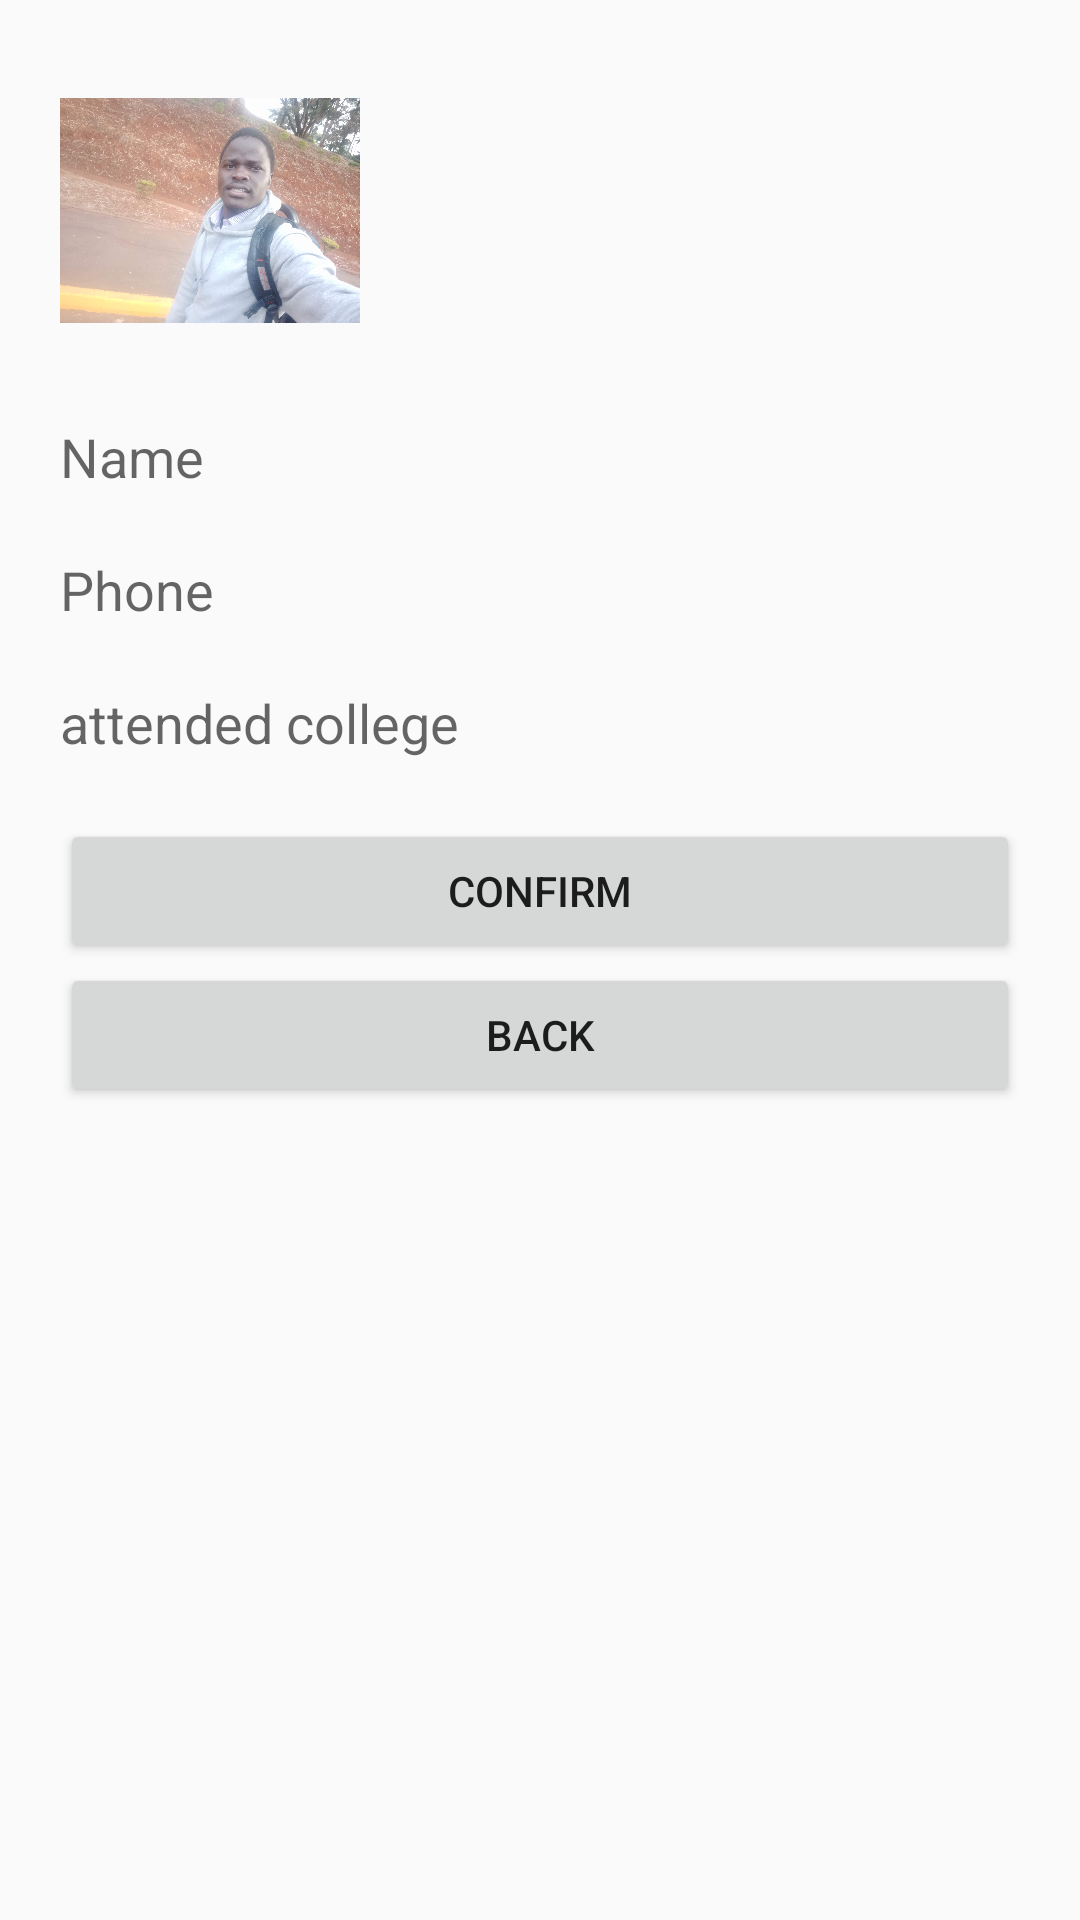

Here is an Android app screen rendered from its layout file. Give the layout XML and the strings, colors and styles it references.
<!-- AndroidManifest.xml: application theme MyMaterialTheme -->
<!-- res/layout/activity_driver_settings.xml -->
<?xml version="1.0" encoding="utf-8"?>
<LinearLayout
    xmlns:android="http://schemas.android.com/apk/res/android"
    xmlns:app="http://schemas.android.com/apk/res-auto"
    xmlns:tools="http://schemas.android.com/tools"
    android:layout_width="match_parent"
    android:layout_height="match_parent"
    android:orientation="vertical"
    android:padding="20sp"
    tools:context=".DriverSettingsActivity">
    <ImageView
        android:layout_width="100sp"
        android:layout_height="100sp"
        android:id="@+id/profileImage"
        android:src="@mipmap/camlus"
        android:layout_marginBottom="20sp"/>

    <EditText
        android:id="@+id/name"
        android:layout_width="match_parent"
        android:layout_height="wrap_content"
        android:background="@null"
        android:hint="Name"
        android:layout_marginBottom="20sp"/>
    <EditText
        android:id="@+id/phone"
        android:layout_width="match_parent"
        android:layout_height="wrap_content"
        android:background="@null"
        android:hint="Phone"
        android:layout_marginBottom="20sp"
        android:inputType="number"/>
    <EditText
        android:id="@+id/colledge"
        android:layout_width="match_parent"
        android:layout_height="wrap_content"
        android:background="@null"
        android:hint="attended college"
        android:layout_marginBottom="20sp" />

    <Button
        android:layout_width="match_parent"
        android:layout_height="wrap_content"
        android:id="@+id/confirm"
        android:text="Confirm"/>

    <Button
        android:layout_width="match_parent"
        android:layout_height="wrap_content"
        android:id="@+id/back"
        android:text="Back"/>
</LinearLayout>
<!-- resources referenced by this layout -->
<resources>
  <!-- mipmap camlus: jpg bitmap (mipmap-hdpi, 993599 bytes) -->
  <style name="MyMaterialTheme" parent="MyMaterialTheme.Base">
  
      </style>
  <style name="MyMaterialTheme.Base" parent="Theme.AppCompat.Light.DarkActionBar">
          <item name="windowNoTitle">false</item>
          <item name="windowActionBar">true</item>
          <item name="colorPrimary">@color/colorPrimary</item>
          <item name="colorPrimaryDark">@color/colorPrimaryDark</item>
          <item name="colorAccent">@color/colorAccent</item>
      </style>
  <color name="colorPrimary">#f39c12</color>
  <color name="colorPrimaryDark">#FFC107</color>
  <color name="colorAccent">#FF4081</color>
</resources>
